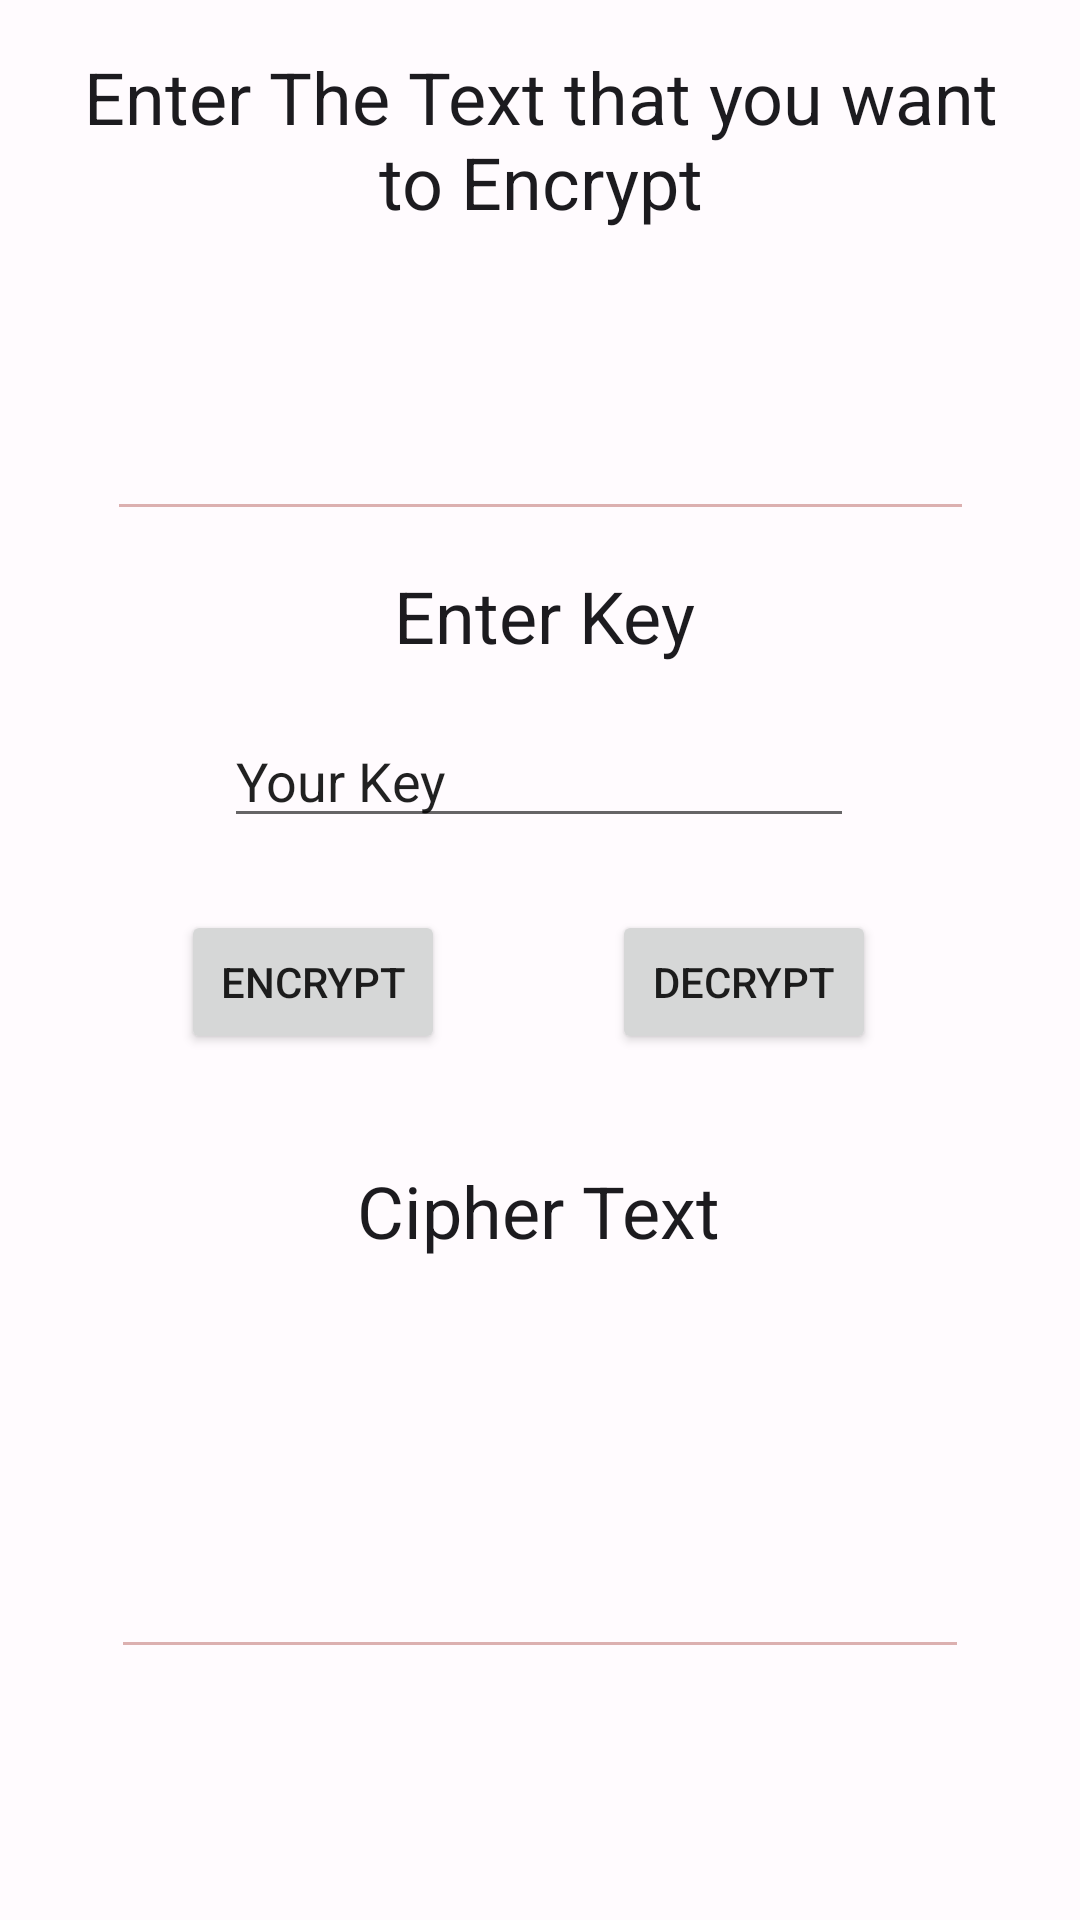

This screen was rendered from an Android layout file. Write that file and the resources it references.
<!-- AndroidManifest.xml: application theme Theme.FileSealer -->
<!-- res/layout/fragment_text.xml -->
<?xml version="1.0" encoding="utf-8"?>
<androidx.constraintlayout.widget.ConstraintLayout xmlns:android="http://schemas.android.com/apk/res/android"
    xmlns:app="http://schemas.android.com/apk/res-auto"
    xmlns:tools="http://schemas.android.com/tools"
    android:layout_width="match_parent"
    android:layout_height="match_parent"
    tools:context=".ui.text.TextFragment">

    <androidx.constraintlayout.widget.Guideline
        android:id="@+id/guideline"
        android:layout_width="wrap_content"
        android:layout_height="wrap_content"
        android:orientation="vertical"
        app:layout_constraintGuide_begin="-12dp" />

    <androidx.constraintlayout.widget.Guideline
        android:id="@+id/guideline2"
        android:layout_width="wrap_content"
        android:layout_height="wrap_content"
        android:orientation="horizontal"
        app:layout_constraintGuide_begin="99dp" />

    <TextView
        android:id="@+id/label_text"
        android:layout_width="313dp"
        android:layout_height="70dp"
        android:layout_marginTop="16dp"
        android:text="Enter The Text that you want to Encrypt"
        android:textAlignment="center"
        android:textColor="@color/md_theme_light_onBackground"
        android:textSize="24sp"
        app:flow_wrapMode="chain"
        app:layout_constraintEnd_toEndOf="parent"
        app:layout_constraintStart_toStartOf="parent"
        app:layout_constraintTop_toTopOf="parent"
        app:layout_wrapBehaviorInParent="included" />

    <Button
        android:id="@+id/decbtn"
        android:layout_width="wrap_content"
        android:layout_height="wrap_content"
        android:layout_marginTop="24dp"
        android:layout_marginEnd="68dp"
        android:text="Decrypt"
        app:layout_constraintEnd_toEndOf="parent"
        app:layout_constraintTop_toBottomOf="@+id/enter_key_here" />

    <EditText
        android:id="@+id/output_text_box"
        android:layout_width="286dp"
        android:layout_height="103dp"
        android:layout_marginTop="24dp"
        android:backgroundTint="#DCB0B0"
        android:ems="10"
        android:gravity="start|top"
        android:inputType="textMultiLine"
        app:layout_constraintEnd_toEndOf="parent"
        app:layout_constraintStart_toStartOf="parent"
        app:layout_constraintTop_toBottomOf="@+id/encrypted_text_lbl" />

    <TextView
        android:id="@+id/enter_key_lbl"
        android:layout_width="315dp"
        android:layout_height="41dp"
        android:layout_marginTop="12dp"
        android:text="Enter Key"
        android:textAlignment="center"
        android:textColor="@color/md_theme_light_onBackground"
        android:textSize="24sp"
        app:flow_wrapMode="chain"
        app:layout_constraintEnd_toEndOf="parent"
        app:layout_constraintHorizontal_bias="0.531"
        app:layout_constraintStart_toStartOf="parent"
        app:layout_constraintTop_toBottomOf="@+id/encryption_text_box"
        app:layout_wrapBehaviorInParent="included" />

    <EditText
        android:id="@+id/enter_key_here"
        android:layout_width="wrap_content"
        android:layout_height="wrap_content"
        android:layout_marginTop="8dp"
        android:ems="10"
        android:inputType="text"
        android:text="Your Key"
        app:layout_constraintEnd_toEndOf="parent"
        app:layout_constraintHorizontal_bias="0.497"
        app:layout_constraintStart_toStartOf="parent"
        app:layout_constraintTop_toBottomOf="@+id/enter_key_lbl"
        android:autofillHints="" />

    <Button
        android:id="@+id/encbtn"
        android:layout_width="wrap_content"
        android:layout_height="wrap_content"
        android:layout_marginTop="24dp"
        android:text="Encrypt"
        app:layout_constraintEnd_toStartOf="@+id/decbtn"
        app:layout_constraintHorizontal_bias="0.521"
        app:layout_constraintStart_toStartOf="parent"
        app:layout_constraintTop_toBottomOf="@+id/enter_key_here" />

    <TextView
        android:id="@+id/encrypted_text_lbl"
        android:layout_width="311dp"
        android:layout_height="42dp"
        android:layout_marginTop="108dp"
        android:text="Cipher Text"
        android:textAlignment="center"
        android:textColor="@color/md_theme_light_onBackground"
        android:textSize="24sp"
        app:flow_wrapMode="chain"
        app:layout_constraintEnd_toEndOf="parent"
        app:layout_constraintHorizontal_bias="0.49"
        app:layout_constraintStart_toStartOf="parent"
        app:layout_constraintTop_toBottomOf="@+id/enter_key_here"
        app:layout_wrapBehaviorInParent="included" />

    <EditText
        android:id="@+id/encryption_text_box"
        android:layout_width="289dp"
        android:layout_height="74dp"
        android:layout_marginTop="4dp"
        android:backgroundTint="#DCB0B0"
        android:ems="10"
        android:gravity="start|top"
        android:inputType="textMultiLine"
        app:layout_constraintEnd_toEndOf="parent"
        app:layout_constraintStart_toStartOf="parent"
        app:layout_constraintTop_toTopOf="@+id/guideline2" />

    <com.google.android.material.textfield.TextInputLayout
        android:id="@+id/textInputLayout"
        android:layout_width="409dp"
        android:layout_height="wrap_content"
        tools:layout_editor_absoluteX="1dp"
        tools:layout_editor_absoluteY="314dp"
        tools:ignore="MissingConstraints">

    </com.google.android.material.textfield.TextInputLayout>


</androidx.constraintlayout.widget.ConstraintLayout>
<!-- resources referenced by this layout -->
<resources>
  <color name="md_theme_light_onBackground">#1C1B1F</color>
  <style name="Theme.FileSealer" parent="Theme.MaterialComponents.DayNight.DarkActionBar">
          
          
          
          <item name="android:statusBarColor">?attr/colorPrimaryVariant</item>
          
          <item name="colorPrimary">@color/md_theme_light_primary</item>
          <item name="colorOnPrimary">@color/md_theme_light_onPrimary</item>
          <item name="colorPrimaryContainer">@color/md_theme_light_primaryContainer</item>
          <item name="colorOnPrimaryContainer">@color/md_theme_light_onPrimaryContainer</item>
          <item name="colorSecondary">@color/md_theme_light_secondary</item>
          <item name="colorOnSecondary">@color/md_theme_light_onSecondary</item>
          <item name="colorSecondaryContainer">@color/md_theme_light_secondaryContainer</item>
          <item name="colorOnSecondaryContainer">@color/md_theme_light_onSecondaryContainer</item>
          <item name="colorTertiary">@color/md_theme_light_tertiary</item>
          <item name="colorOnTertiary">@color/md_theme_light_onTertiary</item>
          <item name="colorTertiaryContainer">@color/md_theme_light_tertiaryContainer</item>
          <item name="colorOnTertiaryContainer">@color/md_theme_light_onTertiaryContainer</item>
          <item name="colorError">@color/md_theme_light_error</item>
          <item name="colorOnError">@color/md_theme_light_onError</item>
          <item name="colorErrorContainer">@color/md_theme_light_errorContainer</item>
          <item name="colorOnErrorContainer">@color/md_theme_light_onErrorContainer</item>
          <item name="colorOutline">@color/md_theme_light_outline</item>
          <item name="android:colorBackground">@color/md_theme_light_background</item>
          <item name="colorOnBackground">@color/md_theme_light_onBackground</item>
          <item name="colorSurface">@color/md_theme_light_surface</item>
          <item name="colorOnSurface">@color/md_theme_light_onSurface</item>
          <item name="colorSurfaceVariant">@color/md_theme_light_surfaceVariant</item>
          <item name="colorOnSurfaceVariant">@color/md_theme_light_onSurfaceVariant</item>
          <item name="colorSurfaceInverse">@color/md_theme_light_inverseSurface</item>
          <item name="colorOnSurfaceInverse">@color/md_theme_light_inverseOnSurface</item>
          <item name="colorPrimaryInverse">@color/md_theme_light_inversePrimary</item>
      </style>
  <color name="md_theme_light_primary">#6750A4</color>
  <color name="md_theme_light_onPrimary">#FFFFFF</color>
  <color name="md_theme_light_primaryContainer">#EADDFF</color>
  <color name="md_theme_light_onPrimaryContainer">#21005D</color>
  <color name="md_theme_light_secondary">#625B71</color>
  <color name="md_theme_light_onSecondary">#FFFFFF</color>
  <color name="md_theme_light_secondaryContainer">#E8DEF8</color>
  <color name="md_theme_light_onSecondaryContainer">#1D192B</color>
  <color name="md_theme_light_tertiary">#7D5260</color>
  <color name="md_theme_light_onTertiary">#FFFFFF</color>
  <color name="md_theme_light_tertiaryContainer">#FFD8E4</color>
  <color name="md_theme_light_onTertiaryContainer">#31111D</color>
  <color name="md_theme_light_error">#B3261E</color>
  <color name="md_theme_light_onError">#FFFFFF</color>
  <color name="md_theme_light_errorContainer">#F9DEDC</color>
  <color name="md_theme_light_onErrorContainer">#410E0B</color>
  <color name="md_theme_light_outline">#79747E</color>
  <color name="md_theme_light_background">#FFFBFE</color>
  <color name="md_theme_light_surface">#FFFBFE</color>
  <color name="md_theme_light_onSurface">#1C1B1F</color>
  <color name="md_theme_light_surfaceVariant">#E7E0EC</color>
  <color name="md_theme_light_onSurfaceVariant">#49454F</color>
  <color name="md_theme_light_inverseSurface">#313033</color>
  <color name="md_theme_light_inverseOnSurface">#F4EFF4</color>
  <color name="md_theme_light_inversePrimary">#D0BCFF</color>
</resources>
